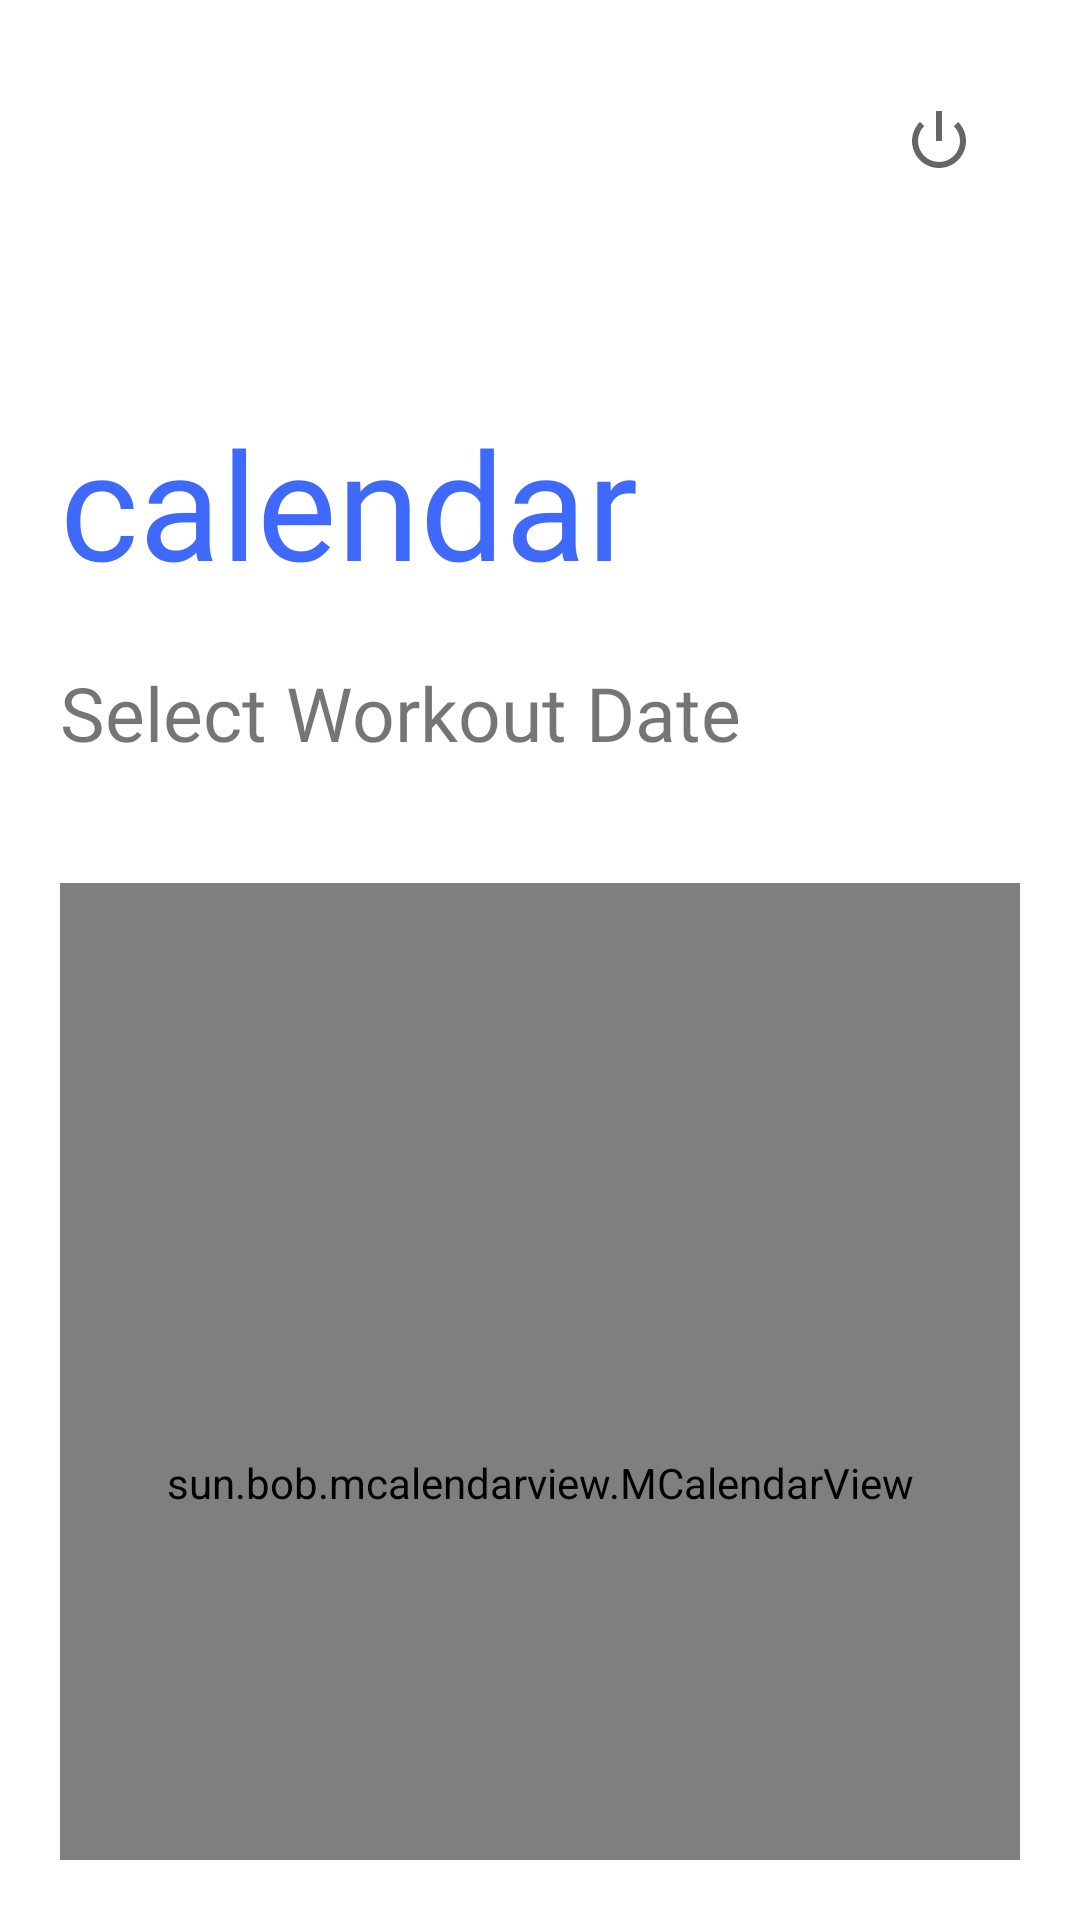

Here is an Android app screen rendered from its layout file. Give the layout XML and the strings, colors and styles it references.
<!-- AndroidManifest.xml: application theme Theme.WorkoutApp -->
<!-- res/layout/fragment_calendar.xml -->
<?xml version="1.0" encoding="utf-8"?>
<RelativeLayout xmlns:android="http://schemas.android.com/apk/res/android"
    xmlns:tools="http://schemas.android.com/tools"
    android:layout_width="match_parent"
    android:layout_height="match_parent"
    tools:context=".Fragments.CalendarFragment"
    android:background="#fff">

    <ImageView
        android:layout_width="wrap_content"
        android:layout_height="wrap_content"
        android:id="@+id/signOut"
        android:layout_alignParentEnd="true"
        android:layout_alignParentTop="true"
        android:layout_margin="25dp"
        android:padding="10dp"
        android:src="@android:drawable/ic_lock_power_off"/>

    <LinearLayout
        android:layout_width="match_parent"
        android:layout_height="wrap_content"
        android:orientation="vertical"
        android:layout_below="@+id/signOut"
        android:layout_marginTop="20dp"
        android:padding="20dp">

        <TextView
            android:layout_width="wrap_content"
            android:layout_height="wrap_content"
            android:text="calendar"
            android:fontFamily="@font/sacramento"
            android:textSize="50sp"
            android:textColor="@color/colorAccent"
            />

        <TextView
            android:layout_width="wrap_content"
            android:layout_height="wrap_content"
            android:text="Select Workout Date"
            android:layout_marginTop="20dp"
            android:fontFamily="@font/nunito_sans_bold"
            android:textSize="25sp"/>

        <sun.bob.mcalendarview.MCalendarView
            android:layout_width="match_parent"
            android:layout_marginTop="40dp"
            android:layout_height="400dp"
            android:id="@+id/calendar"/>

    </LinearLayout>

</RelativeLayout>
<!-- resources referenced by this layout -->
<resources>
  <color name="colorAccent">#3e69fb</color>
  <style name="Theme.WorkoutApp" parent="Theme.MaterialComponents.DayNight.NoActionBar">
          
          <item name="colorPrimary">@color/colorAccent</item>
          <item name="colorPrimaryVariant">#C8C8C8</item>
          <item name="colorOnPrimary">#494848</item>
          
          <item name="colorSecondary">@color/teal_200</item>
          <item name="colorSecondaryVariant">@color/teal_700</item>
          <item name="colorOnSecondary">@color/black</item>
          
          <item name="android:statusBarColor" tools:targetApi="l">?attr/colorPrimaryVariant</item>
          <item name="android:textColorPrimaryInverse">@color/white</item>
          <item name="android:colorControlActivated">@color/colorAccent</item>
          
      </style>
  <color name="teal_200">#FF03DAC5</color>
  <color name="teal_700">#FF018786</color>
  <color name="black">#FF000000</color>
  <color name="white">#FFFFFFFF</color>
</resources>
